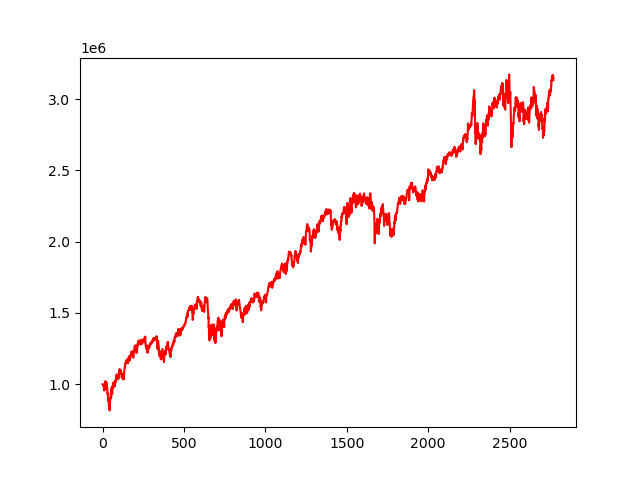

Values plotted in this chart, from the file beside it:
, 0
0, 1000000
1, 999599
2, 1000183
3, 996393
4, 994723
5, 989545
6, 986041
7, 984952
8, 973346
9, 975429
10, 982250
11, 955877
12, 981476
13, 978390
14, 974600
15, 984170
16, 994867
17, 1021238
18, 997307
19, 975675
20, 966449
21, 983507
22, 970506
23, 982023
24, 1007833
25, 1012008
26, 968011
27, 978602
28, 979298
29, 967121
30, 934734
31, 938203
32, 929922
33, 919532
34, 883346
35, 908638
36, 895377
37, 885286
38, 882839
39, 850195
40, 845407
41, 861252
42, 823098
43, 828203
44, 816467
45, 862635
46, 867429
47, 895543
48, 900459
49, 898010
50, 923976
51, 934707
52, 920421
53, 903421
54, 965649
55, 948510
56, 961641
57, 979787
58, 957572
59, 932902
... 2,710 more rows
